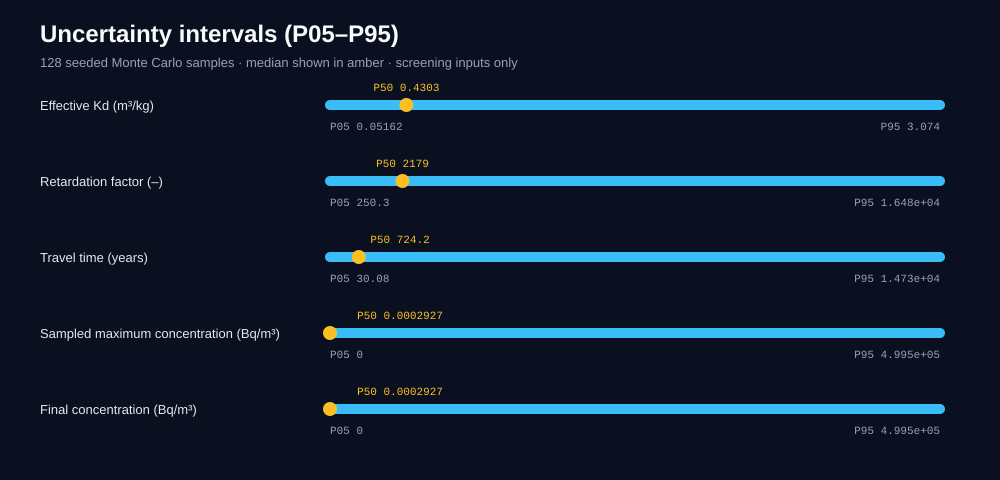

Data behind this chart, as committed beside it:
metric, min, p05, p50, p95, max
effective_kd_m3_kg, 0.03555, 0.05162, 0.4303, 3.074, 4.876
retardation_factor, 153.1, 250.3, 2179, 16480, 24725
travel_time_s, 342747823, 949248873, 22854080741, 464840657393, 971976186749
sampled_max_concentration_bq_m3, 0.0, 0.0, 0.0002927, 499483, 778666
final_concentration_bq_m3, 0.0, 0.0, 0.0002927, 499483, 778666
